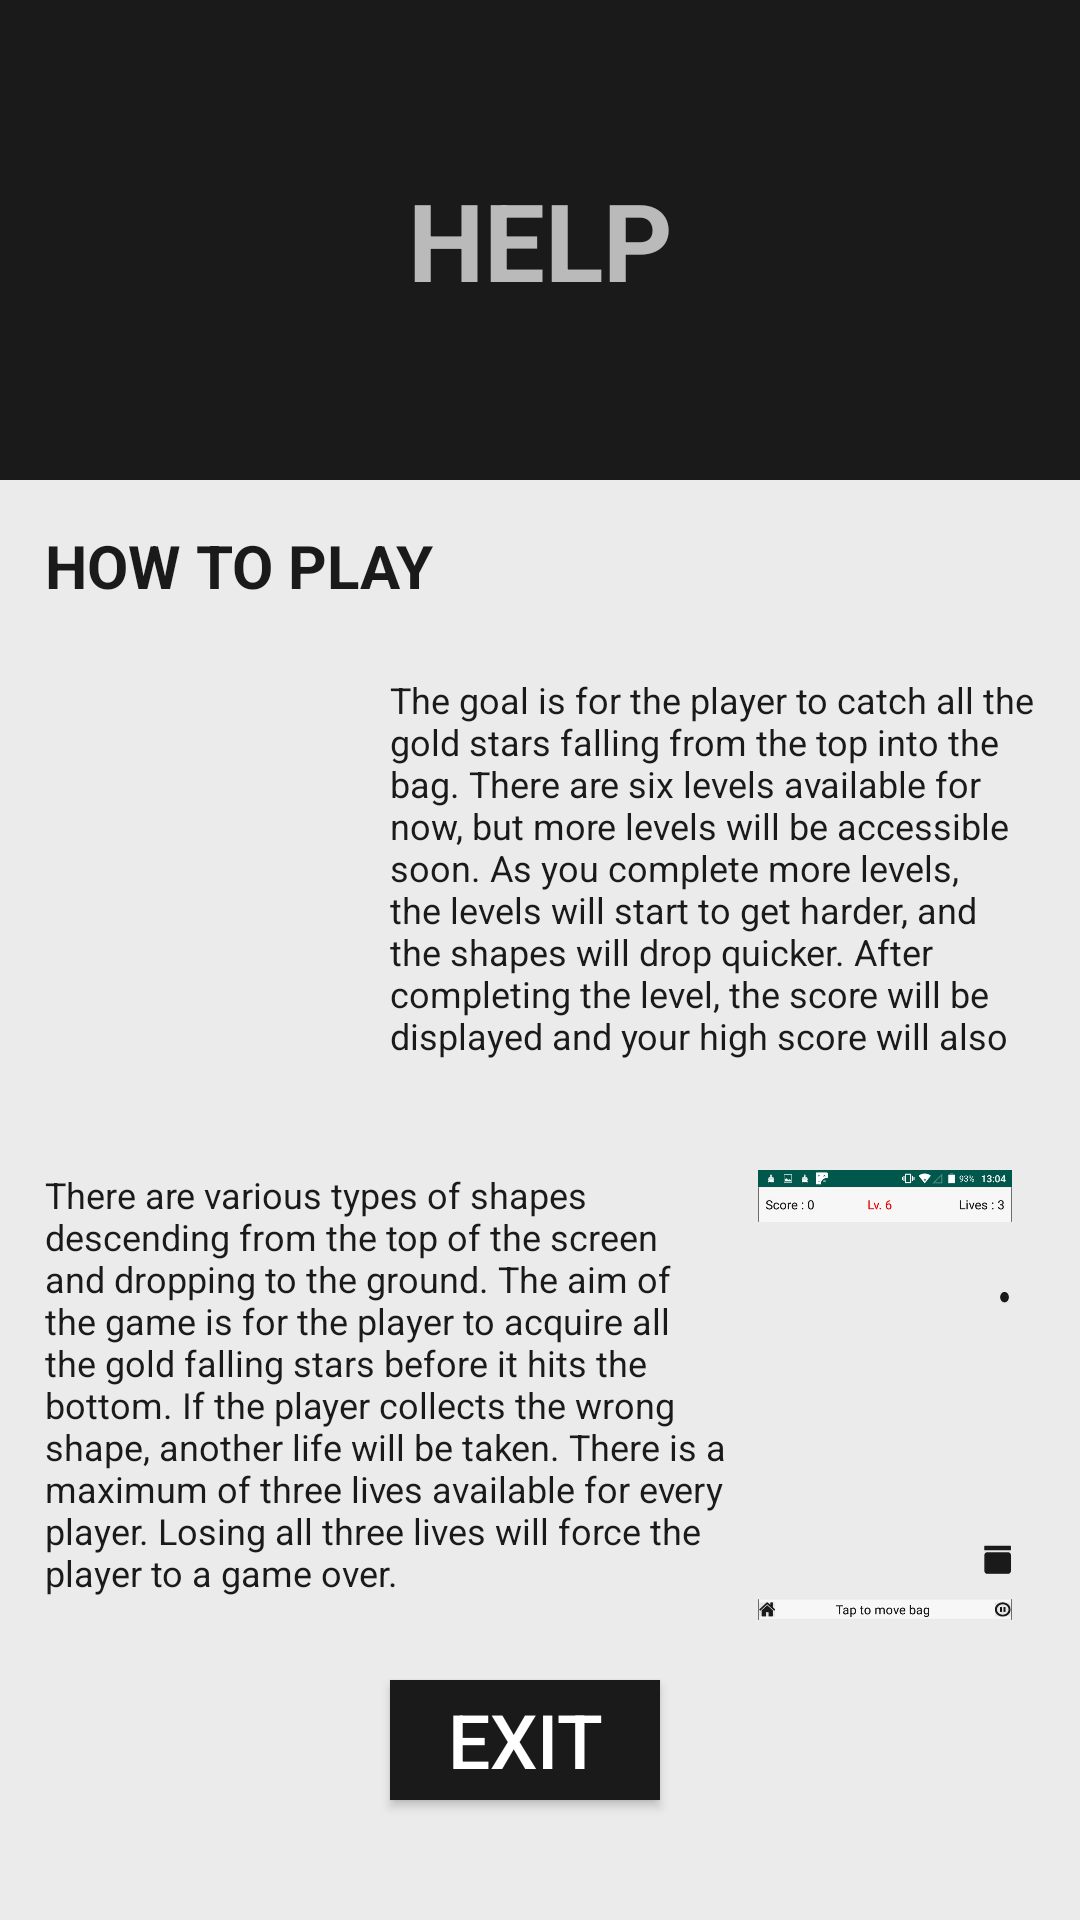

Here is an Android app screen rendered from its layout file. Give the layout XML and the strings, colors and styles it references.
<!-- AndroidManifest.xml: application theme AppTheme -->
<!-- res/layout/activity_help.xml -->
<?xml version="1.0" encoding="utf-8"?>
<RelativeLayout xmlns:android="http://schemas.android.com/apk/res/android"
    xmlns:tools="http://schemas.android.com/tools"
    android:layout_width="match_parent"
    android:layout_height="match_parent"
    android:paddingLeft="0dp"
    android:paddingRight="0dp"
    android:background="#ebebeb"
    tools:context=".Help">

    <TextView
        android:id="@+id/helpHeader"
        android:layout_width="match_parent"
        android:layout_height="160dp"
        android:layout_alignParentStart="true"
        android:layout_alignParentLeft="true"
        android:layout_alignParentTop="true"
        android:layout_marginStart="0dp"
        android:layout_marginLeft="0dp"
        android:layout_marginTop="0dp"
        android:background="#1a1a1a"
        android:gravity="center"
        android:text="HELP"
        android:textSize="36sp"
        android:textStyle="bold"
        tools:layout_editor_absoluteX="-1dp"
        tools:layout_editor_absoluteY="0dp" />

    <TextView
        android:id="@+id/playText"
        android:layout_width="140dp"
        android:layout_height="25dp"
        android:layout_alignParentStart="true"
        android:layout_alignParentLeft="true"
        android:layout_alignParentTop="true"
        android:layout_marginStart="15dp"
        android:layout_marginLeft="15dp"
        android:layout_marginTop="175dp"
        android:layout_marginEnd="115dp"
        android:layout_marginRight="115dp"
        android:layout_toStartOf="@+id/playButton"
        android:layout_toLeftOf="@+id/playButton"
        android:text="HOW TO PLAY"
        android:textColor="#1a1a1a"
        android:textSize="20sp"
        android:textStyle="bold"/>

    <ImageView
        android:layout_width="140dp"
        android:layout_height="150dp"
        android:layout_marginTop="220dp"
        android:src="@drawable/gamestar_screenshot1"/>

    <TextView
        android:id="@+id/description1"
        android:layout_width="220dp"
        android:layout_height="130dp"
        android:layout_marginStart="130dp"
        android:layout_marginLeft="5dp"
        android:layout_marginTop="225dp"
        android:layout_toStartOf="@+id/playButton"
        android:layout_toLeftOf="@+id/playButton"
        android:text="The goal is for the player to catch all the gold stars falling from the top into the bag. There are six levels available for now, but more levels will be accessible soon. As you complete more levels, the levels will start to get harder, and the shapes will drop quicker. After completing the level, the score will be displayed and your high score will also be shown."
        android:textColor="#1a1a1a"
        android:textSize="12dp" />

    <TextView
        android:id="@+id/description2"
        android:layout_width="230dp"
        android:layout_height="160dp"
        android:layout_marginStart="15dp"
        android:layout_marginLeft="15dp"
        android:layout_marginTop="390dp"
        android:layout_toStartOf="@+id/playButton"
        android:layout_toLeftOf="@+id/playButton"
        android:text="There are various types of shapes descending from the top of the screen and dropping to the ground. The aim of the game is for the player to acquire all the gold falling stars before it hits the bottom. If the player collects the wrong shape, another life will be taken. There is a maximum of three lives available for every player. Losing all three lives will force the player to a game over."
        android:textColor="#1a1a1a"
        android:textSize="12dp" />

    <ImageView
        android:layout_width="150dp"
        android:layout_height="150dp"
        android:layout_marginTop="390dp"
        android:layout_marginLeft="230dp"
        android:src="@drawable/gamestar_screenshot2"/>

    <Button
        android:id="@+id/exitButton"
        android:layout_width="90dp"
        android:layout_height="40dp"
        android:layout_marginLeft="130dp"
        android:layout_marginTop="560dp"
        android:text="EXIT"
        android:background="#1a1a1a"
        android:textSize="25sp"
        android:onClick="openMenu"/>

</RelativeLayout>
<!-- resources referenced by this layout -->
<resources>
  <!-- drawable gamestar_screenshot2: jpg bitmap (drawable, 23254 bytes) -->
  <style name="AppTheme" parent="Theme.AppCompat.NoActionBar">
          
          <item name="colorPrimary">@color/colorPrimary</item>
          <item name="colorPrimaryDark">@color/colorPrimaryDark</item>
          <item name="colorAccent">@color/colorAccent</item>
      </style>
  <color name="colorPrimary">#008577</color>
  <color name="colorPrimaryDark">#00574B</color>
  <color name="colorAccent">#D81B60</color>
</resources>
